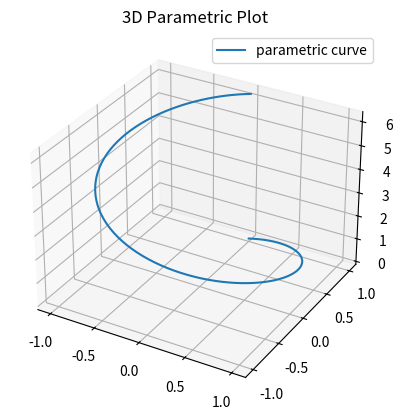

Reproduce this figure in Python.
import numpy as np
import matplotlib.pyplot as plt
from mpl_toolkits.mplot3d import Axes3D

t = np.linspace(0, 2 * np.pi, 100)
x = np.sin(t)
y = np.cos(t)
z = t

fig = plt.figure()
ax = fig.add_subplot(111, projection='3d')
ax.plot(x, y, z, label='parametric curve')
ax.legend()
plt.title('3D Parametric Plot')
plt.show()
